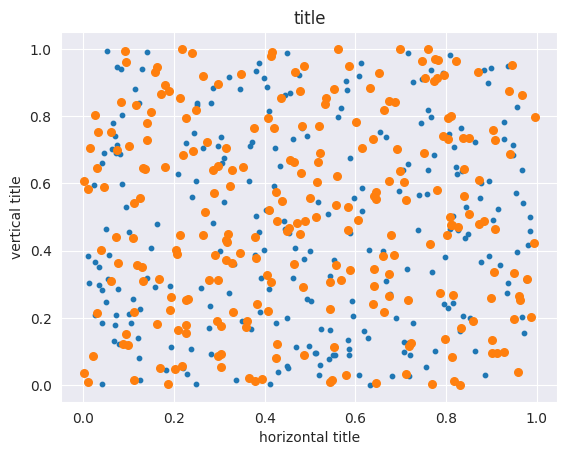

Recreate this plot in Python.
import matplotlib.pyplot as plt 
import numpy as np 
import seaborn as sns
sns.set_style("darkgrid")

N=250
x1 = np.random.rand(N)
y1 = np.random.rand(N)
s1 = np.random.rand(N) * 300
x2 = np.random.rand(N)
y2 = np.random.rand(N)
s2 = np.random.rand(N) * 300

plt.scatter(x1, y1,s=10)
plt.scatter(x2, y2,s=30)
plt.title("title")
plt.xlabel("horizontal title")
plt.ylabel("vertical title")
plt.show()